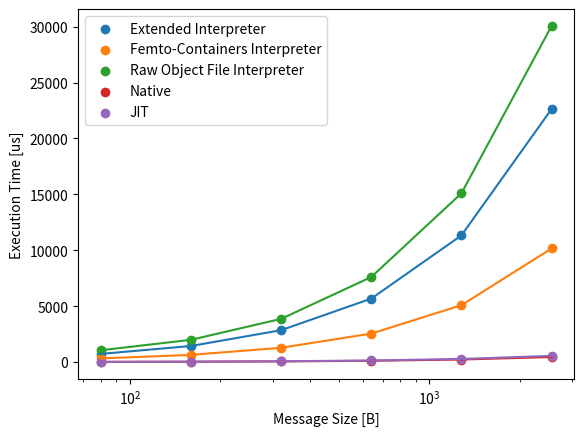

Generate this figure with matplotlib:
import matplotlib.pyplot as plt


def old_bench():
    results = open("results2.txt", "r")

    message_sizes = []
    rbpf_times = []
    femtocontainer_times = []

    for i, line in enumerate(results.read().strip().split("\n")):
        parts = line.split(" ")
        rbpf_time = int(parts[1].rstrip(parts[1][-1]))
        femtocontainer_time = int(parts[3].rstrip(parts[3][-1]))
        rbpf_times.append(rbpf_time)
        femtocontainer_times.append(femtocontainer_time)
        message_sizes.append(128 * (i + 1))

    print(message_sizes)
    print(rbpf_times)
    print(femtocontainer_times)
    plt.plot(message_sizes, rbpf_times, label="rBPF")
    plt.scatter(
        message_sizes,
        rbpf_times,
    )
    plt.plot(message_sizes, femtocontainer_times, label="Femto-Containers")
    plt.scatter(message_sizes, femtocontainer_times)
    plt.xticks(message_sizes)
    plt.xlabel("Message Size [B]")
    plt.ylabel("Execution Time [us]")
    plt.legend()
    plt.show()


def main():

    extended_interpreter_results = [
        (80, 728),
        (160, 1435),
        (320, 2849),
        (640, 5674),
        (1280, 11328),
        (2560, 22634),
    ]

    fc_interpreter_results = [
        (80, 323),
        (160, 641),
        (320, 1275),
        (640, 2545),
        (1280, 5083),
        (2560, 10159),
    ]

    jit_results = [(80, 18), (160, 36), (320, 70), (640, 139), (1280, 278), (2560, 554)]

    native_results = [
        (80, 15),
        (160, 29),
        (320, 57),
        (640, 114),
        (1280, 226),
        (2560, 451),
    ]

    raw_object_file_results = [
        (80, 1053),
        (160, 1988),
        (320, 3860),
        (640, 7604),
        (1280, 15092),
        (2560, 30066),
    ]

    message_sizes, _ = zip(*extended_interpreter_results);

    plt.plot(message_sizes, list(zip(*extended_interpreter_results))[1])
    plt.scatter(message_sizes, list(zip(*extended_interpreter_results))[1], label="Extended Interpreter")
    plt.plot(message_sizes, list(zip(*fc_interpreter_results))[1])
    plt.scatter(message_sizes, list(zip(*fc_interpreter_results))[1], label="Femto-Containers Interpreter")
    plt.plot(message_sizes, list(zip(*raw_object_file_results))[1])
    plt.scatter(message_sizes, list(zip(*raw_object_file_results))[1], label="Raw Object File Interpreter")
    plt.plot(message_sizes, list(zip(*native_results))[1])
    plt.scatter(message_sizes, list(zip(*native_results))[1], label="Native")
    plt.plot(message_sizes, list(zip(*jit_results))[1])
    plt.scatter(message_sizes, list(zip(*jit_results))[1], label="JIT")
    plt.xticks(message_sizes)
    plt.xlabel("Message Size [B]")
    plt.ylabel("Execution Time [us]")
    plt.xscale("log")
    plt.legend()
    plt.show()


if __name__ == "__main__":
    main()
